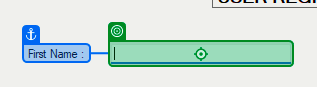
Task: Robot to cature data in web and desktop, simultaneusly 
Workflow: DesktopDataCapturing

Step 1: type "[CurrentRow("first name").ToString]"

Step 2: type "[CurrentRow("last name").ToString]" (no picture)

Step 3 [then]: click on 'Male' (no picture)

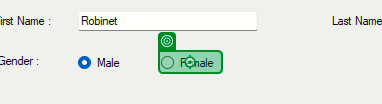
Step 4 [else]: click on 'Female'

Step 5: type "[CurrentRow("address").ToString]" (no picture)

Step 6: type "[CurrentRow("city").ToString]" (no picture)

Step 7: select "[CurrentRow("state").ToString]" in 'State' (no picture)

Step 8: type "[CurrentRow("home phone").ToString]" (no picture)

Step 9: type "[CurrentRow("work phone").ToString]" (no picture)

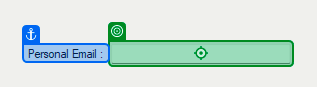
Step 10: type "[CurrentRow("personal email").ToString]"